2-way image classification set "Dataset" from GitHub (marcoacc90/cnn-staircase-mobilenet); label vocabulary: non obstructed, obs.

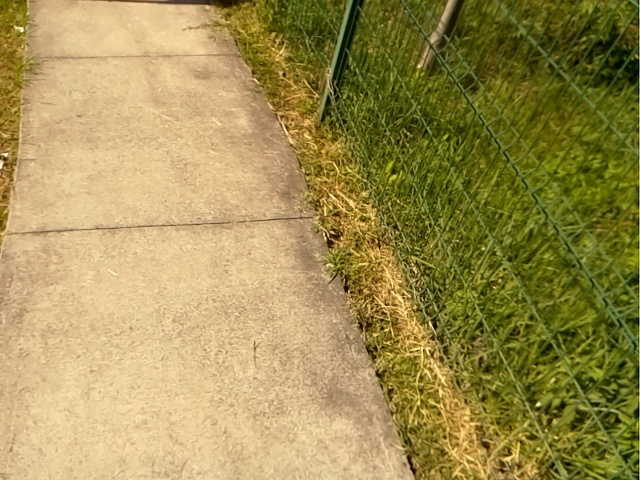
Label: non obstructed

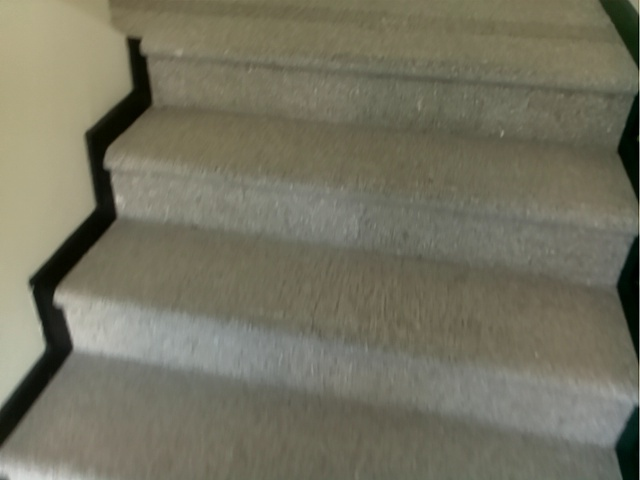
Label: obs

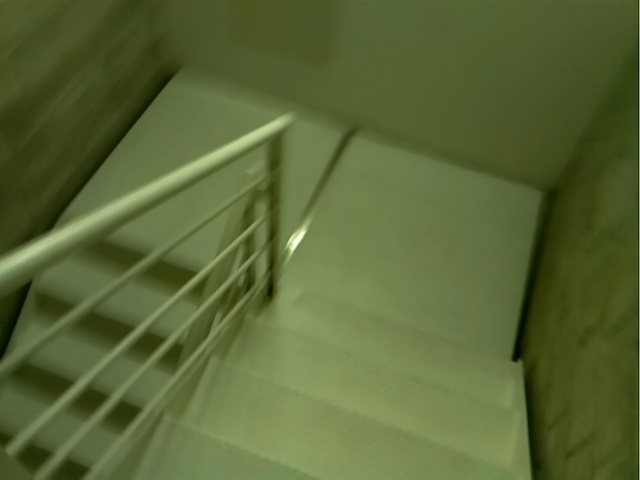
Label: obs

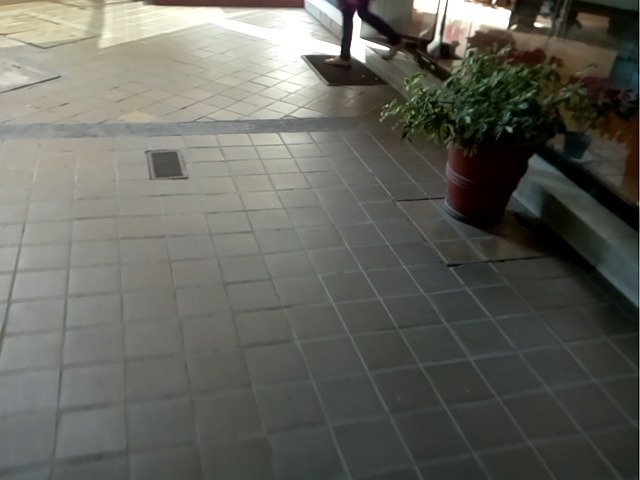
Label: non obstructed

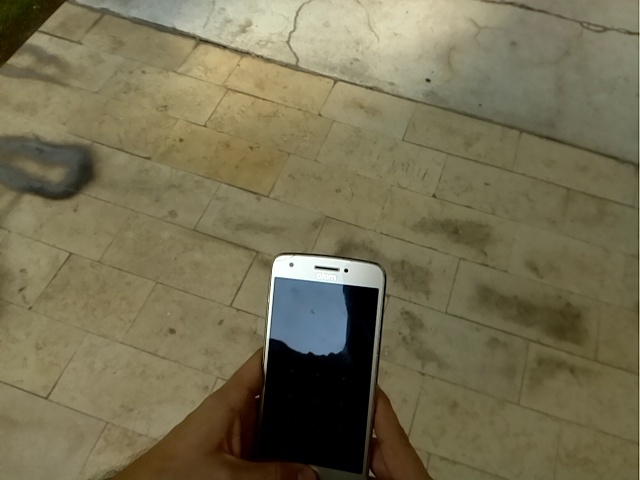
Label: non obstructed

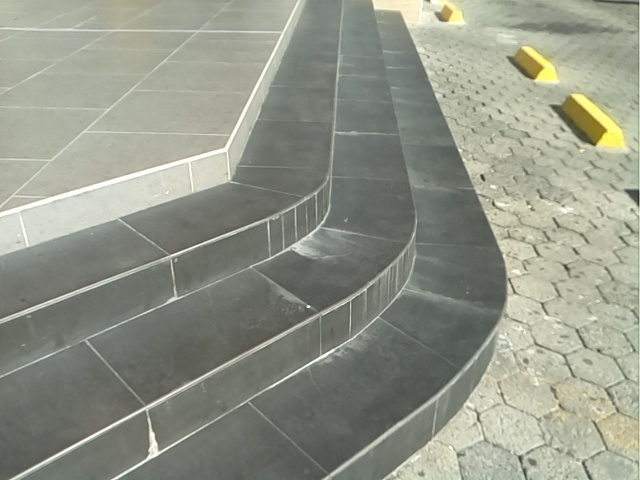
Label: obs
